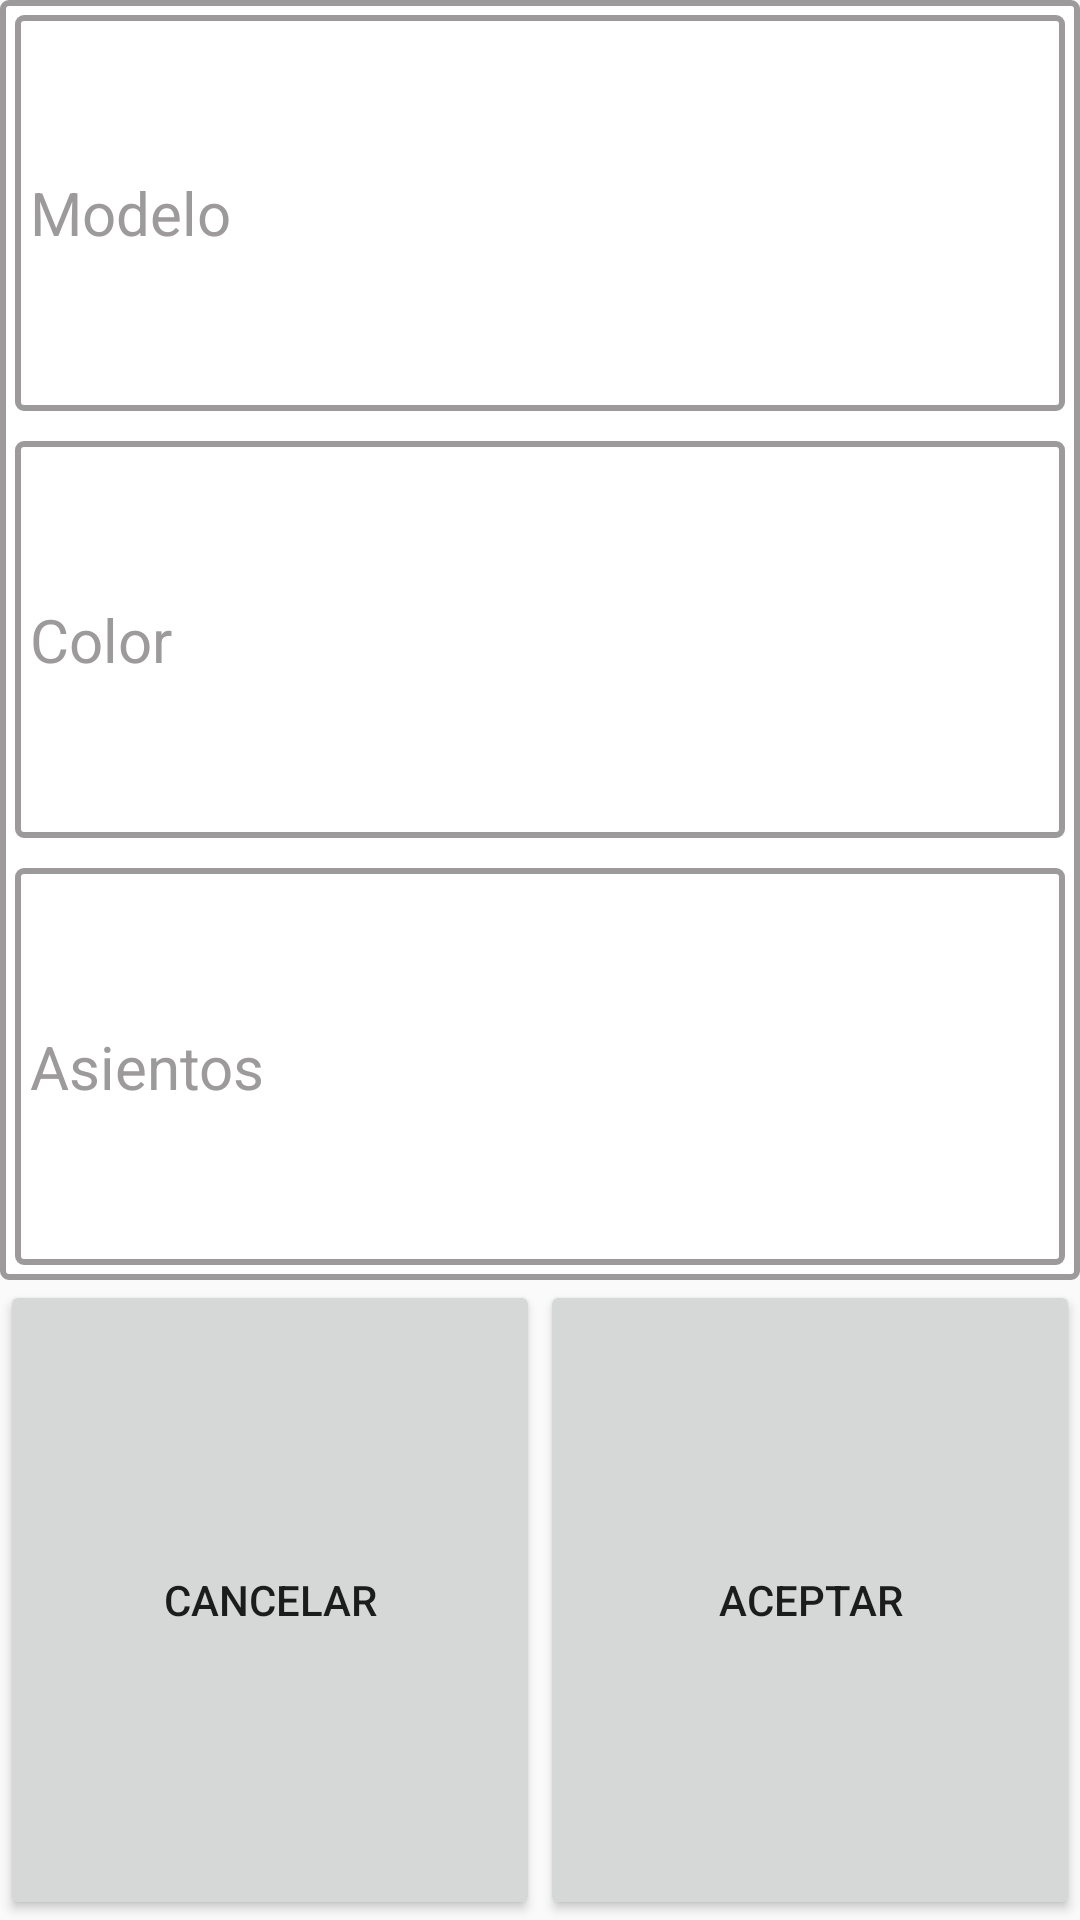

Layout XML and referenced resources for this Android screen:
<!-- AndroidManifest.xml: application theme AppTheme -->
<!-- res/layout/jdialog_formulario_coche.xml -->
<?xml version="1.0" encoding="utf-8"?>
<LinearLayout xmlns:android="http://schemas.android.com/apk/res/android"
    android:orientation="vertical"
    android:layout_width="match_parent"
    android:layout_height="match_parent"
    android:weightSum="3">


    <LinearLayout
        android:layout_width="match_parent"
        android:layout_height="match_parent"
        android:orientation="vertical"
        android:layout_weight="1"
        android:background="@drawable/border"
        android:weightSum="3">

        <EditText
            android:layout_width="match_parent"
            android:layout_height="0dp"
            android:hint="@string/modelo"
            style="@style/cajasformulario"
            android:id="@+id/etxtModeloj"
            android:background="@drawable/border"
            android:layout_weight="1"/>
        <EditText
            android:layout_width="match_parent"
            android:layout_height="0dp"
            android:id="@+id/etxtColorj"
            style="@style/cajasformulario"
            android:background="@drawable/border"
            android:hint="@string/color"
            android:layout_weight="1"/>
        <EditText
            android:layout_width="match_parent"
            android:layout_height="0dp"
            style="@style/cajasformulario"
            android:background="@drawable/border"
            android:hint="@string/asientos"
            android:id="@+id/etxtAsientosj"
            android:layout_weight="1"/>


    </LinearLayout>

    <LinearLayout
        android:layout_width="match_parent"
        android:layout_height="match_parent"
        android:layout_weight="2"
        android:weightSum="2"
        android:orientation="horizontal">

        <Button
            android:layout_width="match_parent"
            android:layout_height="match_parent"
            android:text="@string/Cancelar"
            android:layout_weight="1"
            android:id="@+id/btnCance" />

        <Button
            android:layout_width="match_parent"
            android:layout_height="match_parent"
            android:text="@string/aceptar"
            android:layout_weight="1"
            android:id="@+id/btmAcep" />
    </LinearLayout>




</LinearLayout>
<!-- resources referenced by this layout -->
<resources>
  <!-- drawable border (drawable) -->
  <?xml version="1.0" encoding="utf-8"?>
  <shape xmlns:android="http://schemas.android.com/apk/res/android"
      android:shape="rectangle" >
  
      
      <solid
          android:color="@color/blanco" >
      </solid>
  
      
      <stroke
          android:width="2dp"
          android:color="@color/gris" >
      </stroke>
  
      
      <corners
          android:radius="2dp"   >
      </corners>
  
  </shape>
  <string name="Cancelar">Cancelar</string>
  <string name="aceptar">Aceptar</string>
  <string name="asientos">Asientos</string>
  <string name="color">Color</string>
  <string name="modelo">Modelo</string>
  <style name="cajasformulario">
          
          <item name="android:textColor">@color/negro</item>
          <item name="android:textColorHint">@color/gris</item>
          <item name="android:textSize">20sp</item>
          <item name="android:layout_margin">5dp</item>
          <item name="android:paddingLeft">5dp</item>
          <item name="android:paddingRight">5dp</item>
  
      </style>
  <style name="AppTheme" parent="Theme.AppCompat.Light.DarkActionBar">
          
          <item name="colorPrimary">@color/colorPrimary</item>
          <item name="colorPrimaryDark">@color/colorPrimaryDark</item>
          <item name="colorAccent">@color/colorAccent</item>
      </style>
  <color name="blanco">#ffffff</color>
  <color name="gris">#9c9a9a</color>
  <color name="negro">#000000</color>
  <color name="colorPrimary">#3F51B5</color>
  <color name="colorPrimaryDark">#303F9F</color>
  <color name="colorAccent">#FF4081</color>
</resources>
